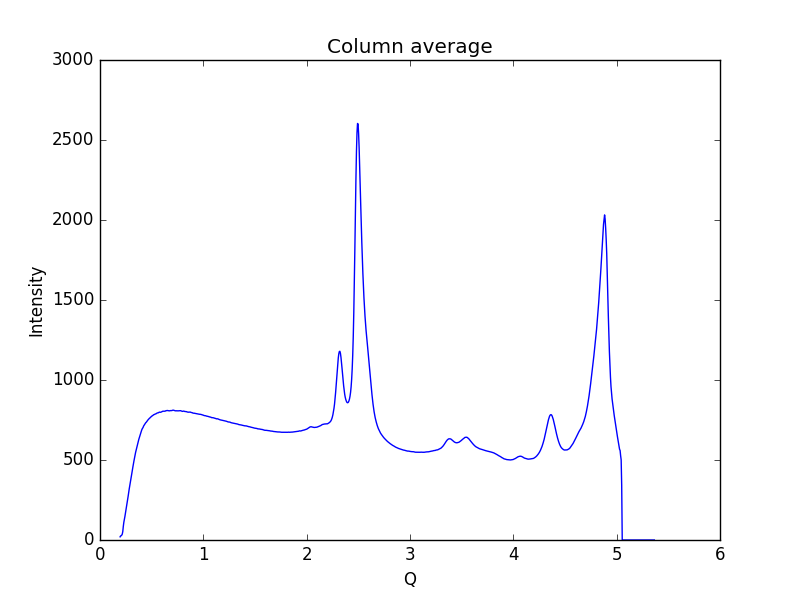

Source data for this figure (header and first rows):
0.19448614755544588, 19.7941
0.1997, 25.43
0.2048, 26.76
0.21, 30.16
0.2152, 36.21
0.2204, 52.38
0.2255, 85.07
0.2307, 110.9
0.2359, 127.9
0.2411, 147
0.2462, 167.5
0.2514, 188.7
0.2566, 210.9
0.2618, 230.2
0.2669, 250.3
0.2721, 272.5
0.2773, 296.9
0.2825, 317.8
0.2876, 338.5
0.2928, 358.1
0.298, 379.5
0.3032, 400.5
0.3083, 417.5
0.3135, 436.2
0.3187, 458.1
0.3239, 478.7
0.329, 495.8
0.3342, 513.7
0.3394, 530.4
0.3446, 547.7
0.3497, 561.5
0.3549, 575.3
0.3601, 589.2
0.3653, 603.6
0.3704, 617.3
0.3756, 629.1
0.3808, 640.1
0.386, 652.5
0.3911, 663.4
0.3963, 673.4
0.4015, 683.2
0.4067, 692.6
0.4118, 698.4
0.417, 703.8
0.4222, 712.5
0.4274, 717.8
0.4325, 722.5
0.4377, 727.5
0.4429, 733.3
0.4481, 736.1
0.4532, 741.1
0.4584, 746.1
0.4636, 750
0.4688, 754
0.4739, 758.3
0.4791, 761.1
0.4843, 763.4
0.4895, 767.7
0.4946, 770.3
0.4998, 772.5
0.505, 776.8
... 939 more rows
